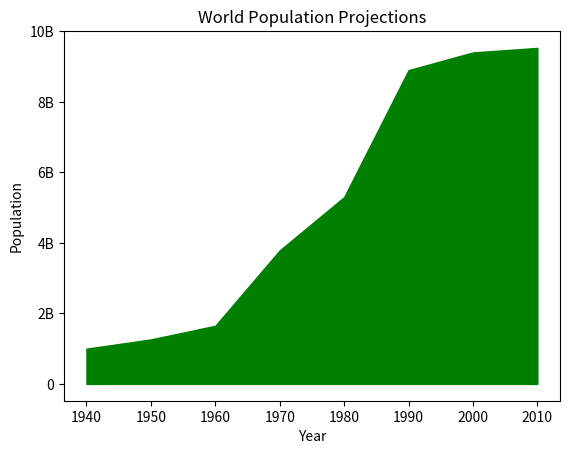

Write Python code to recreate this figure.
#--coding:utf-8--

import matplotlib.pyplot as  plt

year = [1970,1980,1990,2000,2010]
population =[1.0,1.262,1.650]+[3.789,5.301,8.902,9.405,9.533]
newYear = [1940,1950,1960] + year
# plt.plot(newYear,population)
plt.fill_between(newYear,population,0,color='green')

#横轴
plt.xlabel('Year')
#纵轴
plt.ylabel('Population')
#标题
plt.title('World Population Projections')
#刻度 万亿作为单位
plt.yticks([0,2,4,6,8,10],['0','2B','4B','6B','8B','10B'])

plt.show()